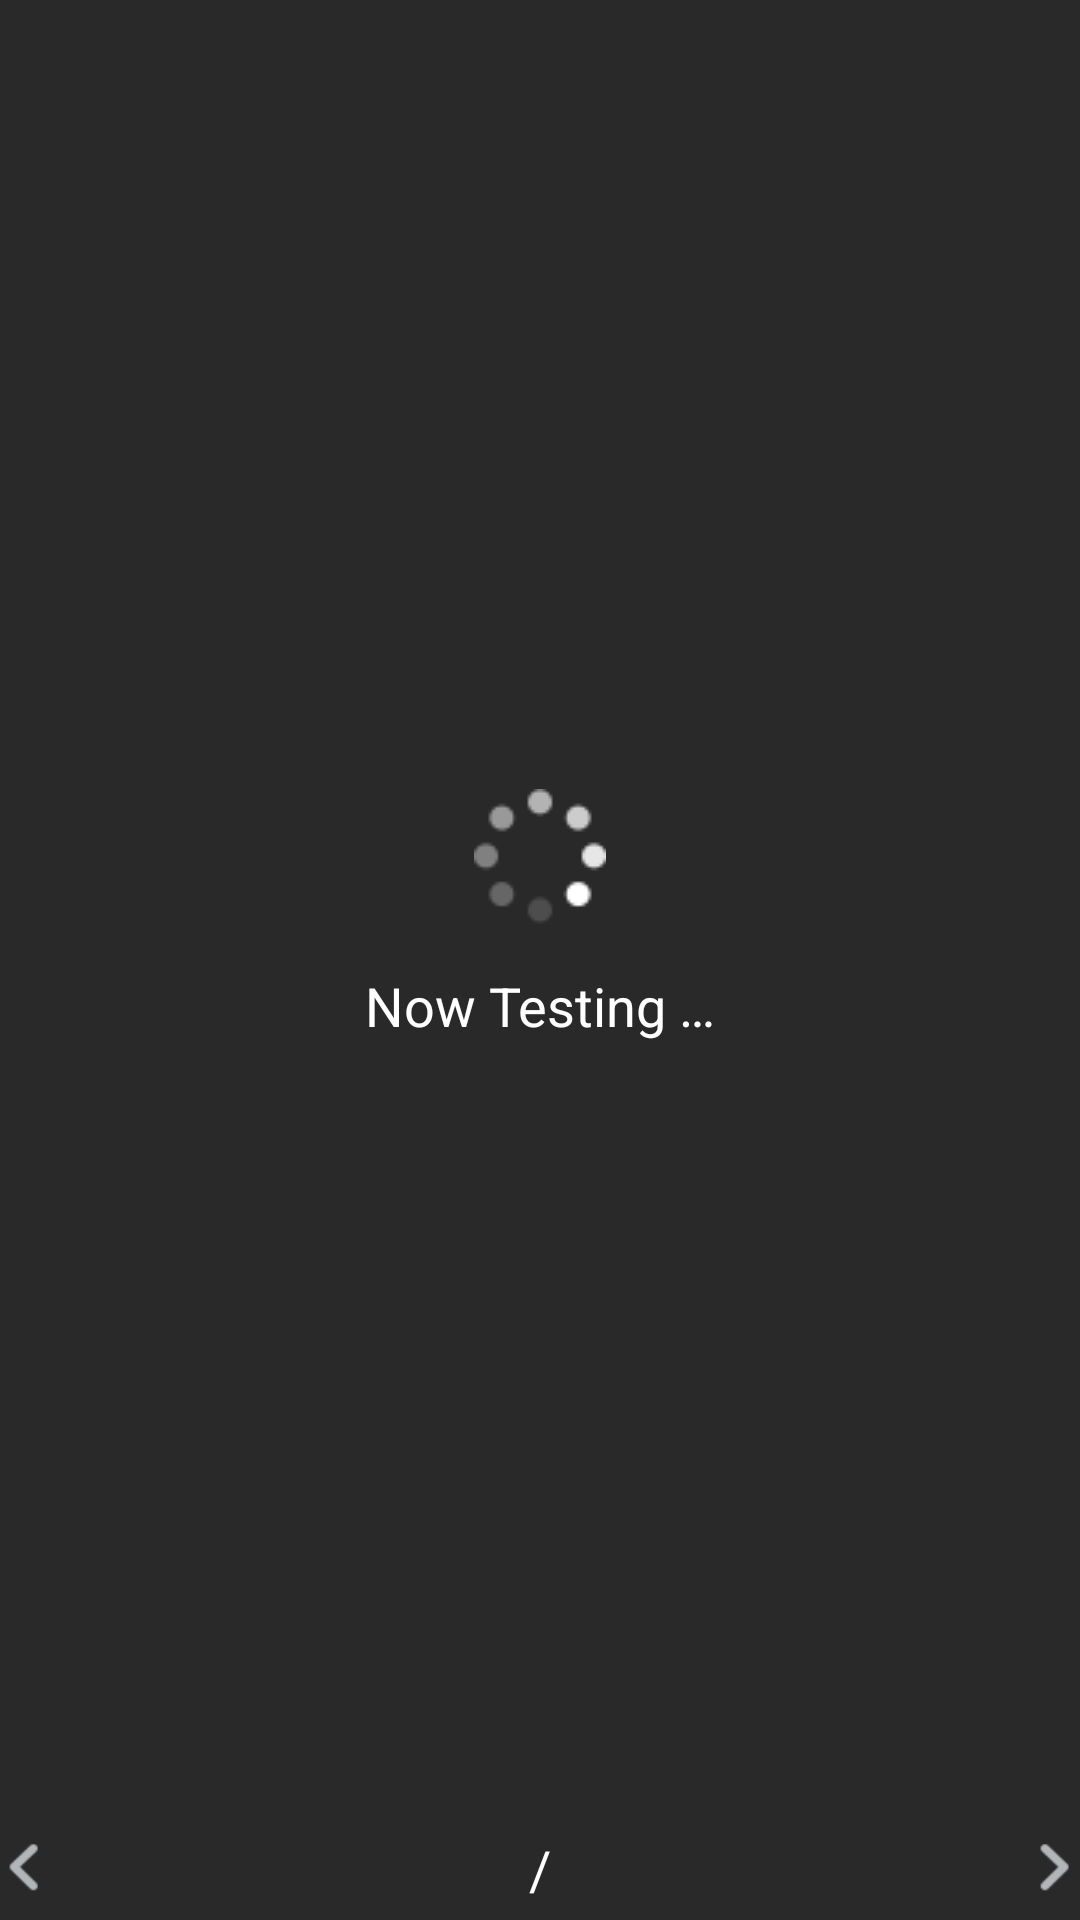

This screen was rendered from an Android layout file. Write that file and the resources it references.
<!-- AndroidManifest.xml: application theme android:Theme.Holo.Light.DarkActionBar -->
<!-- res/layout/activity_test_all.xml -->
<?xml version="1.0" encoding="utf-8"?>
<LinearLayout xmlns:android="http://schemas.android.com/apk/res/android"
    android:layout_width="match_parent"
    android:layout_height="match_parent"
    android:background="@color/gray1"
    android:gravity="center"
    android:orientation="vertical">

    <LinearLayout
        android:layout_width="match_parent"
        android:layout_height="0dp"
        android:layout_weight="1"
        android:gravity="center"
        android:orientation="vertical">

        <ImageView
            android:id="@+id/img_loading"
            android:layout_width="match_parent"
            android:layout_height="wrap_content"
            android:gravity="center"
            android:src="@drawable/asus_diagnostic_ic_loading" />

        <TextView
            android:layout_width="match_parent"
            android:layout_height="wrap_content"
            android:gravity="center"
            android:paddingTop="15dp"
            android:text="@string/layout_now_testing"
            android:textColor="@color/white"
            android:textSize="18sp" />
    </LinearLayout>

    <LinearLayout
        android:layout_width="match_parent"
        android:layout_height="wrap_content"
        android:orientation="horizontal"
        android:paddingBottom="5dp">

        <ImageView
            android:id="@+id/iv_testAllPre"
            android:layout_width="18dp"
            android:layout_height="18dp"
            android:layout_gravity="center"
            android:background="@drawable/asus_diagnostic_ic_previous" />

        <TextView
            android:id="@+id/tv_testAllPre"
            android:layout_width="130sp"
            android:layout_height="wrap_content"
            android:textColor="@color/white"
            android:textSize="18sp" />

        <TextView
            android:id="@+id/tv_testAllNum"
            android:layout_width="0dp"
            android:layout_height="wrap_content"
            android:layout_weight="1"
            android:gravity="center"
            android:textColor="@color/white"
            android:textSize="18sp" />

        <TextView
            android:layout_width="0dp"
            android:layout_height="wrap_content"
            android:layout_weight="1"
            android:gravity="center"
            android:text="/"
            android:textColor="@color/white"
            android:textSize="18sp" />

        <TextView
            android:id="@+id/tv_testAllTotal"
            android:layout_width="0dp"
            android:layout_height="wrap_content"
            android:layout_weight="1"
            android:gravity="center"
            android:textColor="@color/white"
            android:textSize="18sp" />

        <TextView
            android:id="@+id/tv_testAllNext"
            android:layout_width="130dp"
            android:layout_height="wrap_content"
            android:gravity="end"
            android:textColor="@color/white"
            android:textSize="18sp" />

        <ImageView
            android:id="@+id/iv_testAllNext"
            android:layout_width="18dp"
            android:layout_height="18dp"
            android:layout_gravity="center"
            android:background="@drawable/asus_diagnostic_ic_next" />

    </LinearLayout>


</LinearLayout>
<!-- resources referenced by this layout -->
<resources>
  <color name="gray1">#292929</color>
  <color name="white">#FFFFFF</color>
  <!-- drawable asus_diagnostic_ic_loading: png bitmap (drawable, 1355 bytes) -->
  <!-- drawable asus_diagnostic_ic_next: png bitmap (drawable, 641 bytes) -->
  <!-- drawable asus_diagnostic_ic_previous: png bitmap (drawable, 646 bytes) -->
  <string name="layout_now_testing">Now Testing …</string>
</resources>
